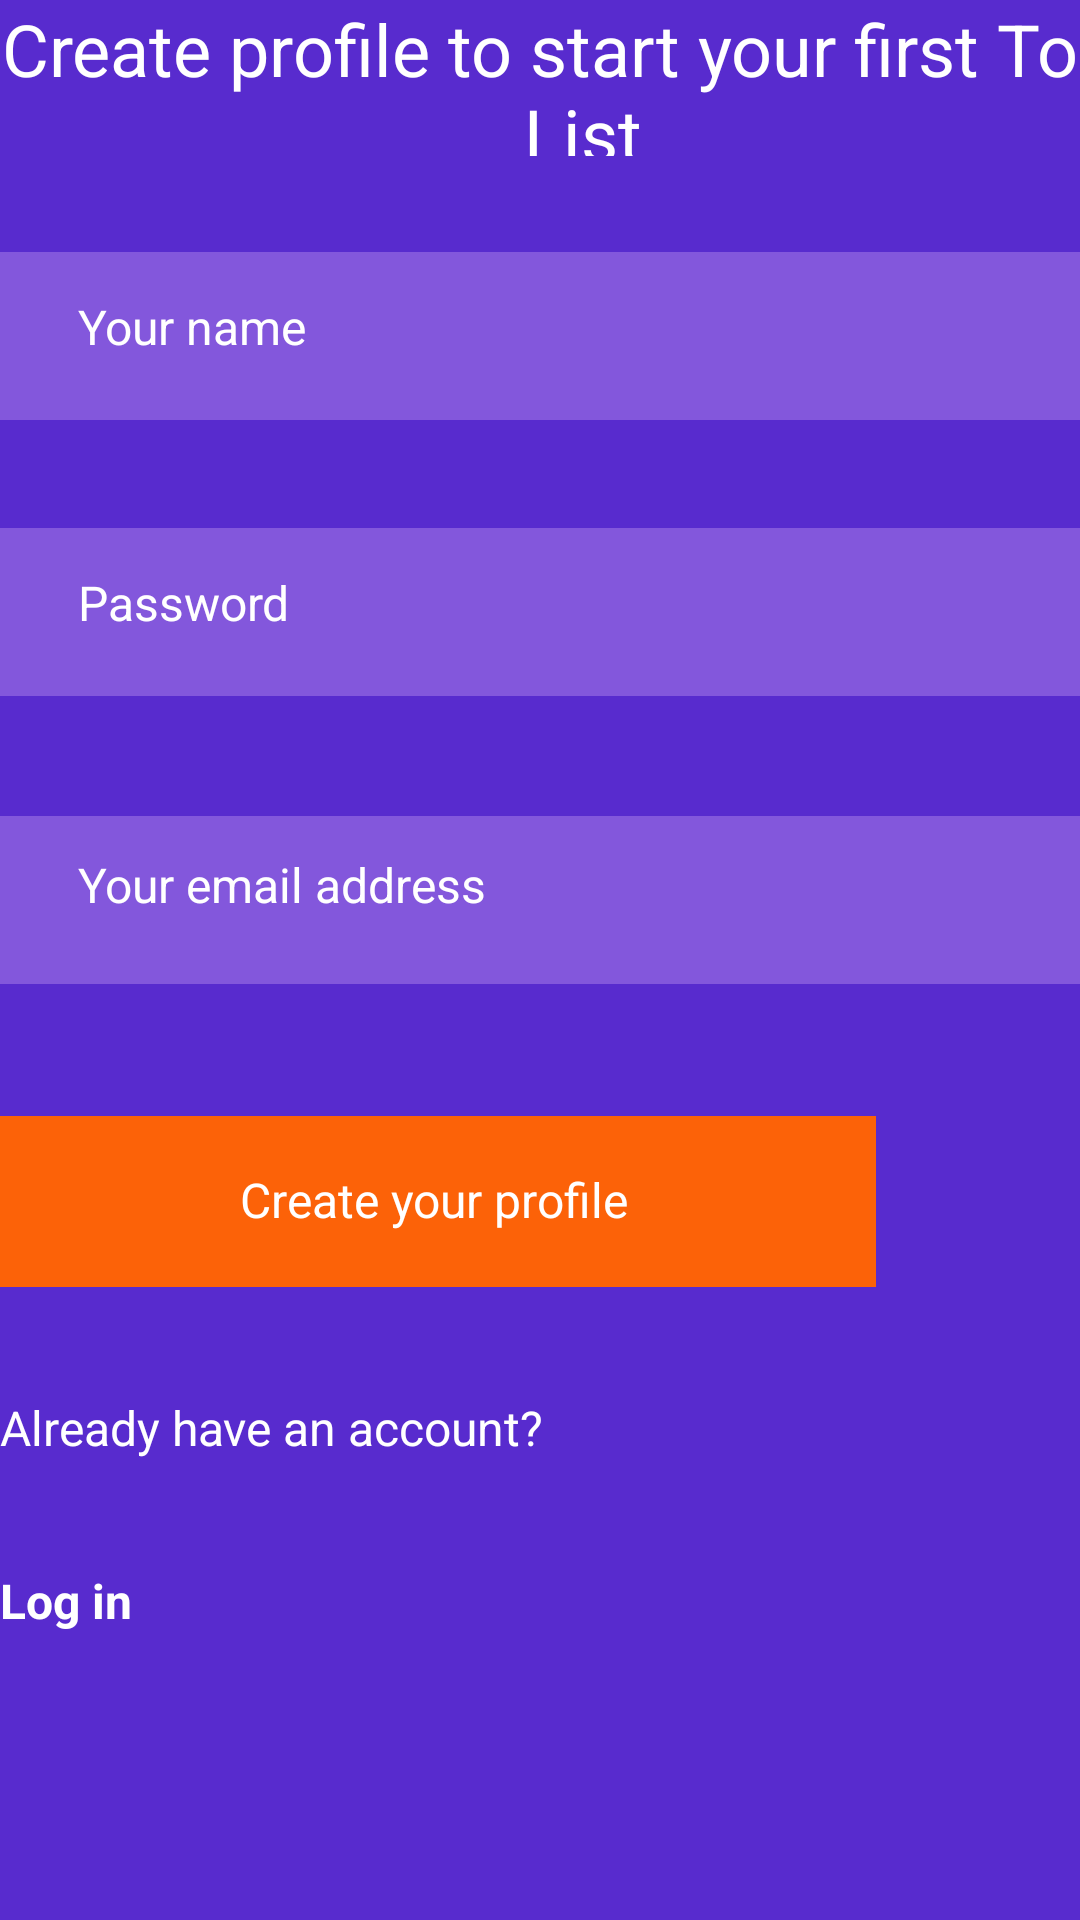

Android layout source for this screen:
<!-- AndroidManifest.xml: application theme Theme.Application1 -->
<!-- res/layout/activity_main2.xml -->
<?xml version="1.0" encoding="utf-8"?>
<androidx.constraintlayout.widget.ConstraintLayout
    xmlns:android="http://schemas.android.com/apk/res/android"
    xmlns:app="http://schemas.android.com/apk/res-auto"
    xmlns:tools="http://schemas.android.com/tools"
    android:layout_width="fill_parent"
    android:layout_height="fill_parent"
    android:background="#582BCE"
    tools:context=".MainActivity2">


    <TextView
        android:id="@+id/TextView1a2"
        android:layout_width="389dp"
        android:layout_height="52dp"
        android:text="Create profile to start your first ToDo List"
        android:textColor="#ffff"
        android:textSize="24sp"
        android:textAlignment="center"
        tools:ignore="MissingConstraints"
        tools:layout_editor_absoluteX="6dp"
        tools:layout_editor_absoluteY="102dp"
        android:layout_gravity="center_horizontal" />

    <EditText
        android:id="@+id/TextView2a2"
        android:layout_width="384dp"
        android:layout_height="56dp"
        android:layout_marginTop="32dp"
        android:background="#8357DC"
        android:hint="Your name"
        android:paddingLeft="26dp"
        android:paddingTop="14dp"
        android:paddingBottom="15dp"
        android:textColorHint="#ffff"
        android:textSize="16dp"
        app:layout_constraintTop_toBottomOf="@+id/TextView1a2"
        tools:ignore="MissingConstraints"
        tools:layout_editor_absoluteX="16dp" />

    <EditText
        android:id="@+id/TextView3a2"
        android:layout_width="384dp"
        android:layout_height="56dp"
        android:layout_marginTop="36dp"
        android:background="#8357DC"
        android:hint="Password"
        android:paddingLeft="26dp"
        android:paddingTop="14dp"
        android:paddingBottom="15dp"
        android:textColorHint="#ffff"
        android:textSize="16dp"
        app:layout_constraintTop_toBottomOf="@+id/TextView2a2"
        tools:ignore="MissingConstraints"
        tools:layout_editor_absoluteX="16dp" />

    <EditText
        android:id="@+id/TextView4a3"
        android:layout_width="384dp"
        android:layout_height="56dp"
        android:layout_marginTop="40dp"
        android:background="#8357DC"
        android:hint="Your email address"
        android:paddingLeft="26dp"
        android:paddingTop="12dp"
        android:paddingBottom="18dp"
        android:textColorHint="#ffff"
        android:textSize="16dp"
        app:layout_constraintTop_toBottomOf="@+id/TextView3a2"
        tools:ignore="MissingConstraints"
        tools:layout_editor_absoluteX="16dp" />

    <TextView
        android:id="@+id/TextView5a4"
        android:layout_width="292dp"
        android:layout_height="57dp"
        android:layout_marginTop="44dp"
        android:background="#FC6208"
        android:paddingTop="17dp"
        android:paddingBottom="14dp"
        android:paddingLeft="80dp"
        android:text="Create your profile"
        android:textColor="#FFFFFF"
        android:textSize="16dp"
        app:layout_constraintTop_toBottomOf="@+id/TextView4a3"
        tools:layout_editor_absoluteX="71dp"
        tools:ignore="MissingConstraints" />

    <TextView
        android:id="@+id/TextView6"
        android:layout_width="wrap_content"
        android:layout_height="wrap_content"
        android:layout_marginTop="36dp"
        android:text="Already have an account?"
        android:textColor="#ffff"
        android:textSize="16sp"
        app:layout_constraintTop_toBottomOf="@+id/TextView5a4"
        tools:layout_editor_absoluteX="126dp"
        tools:ignore="MissingConstraints" />

    <TextView
        android:id="@+id/TextView7a2"
        android:layout_width="wrap_content"
        android:layout_height="wrap_content"
        android:layout_marginTop="36dp"
        android:text="Log in"
        android:textColor="#FFFFFF"
        android:textSize="16sp"
        android:textStyle="bold"
        app:layout_constraintTop_toBottomOf="@+id/TextView6"
        tools:layout_editor_absoluteX="186dp"
        tools:ignore="MissingConstraints" />


</androidx.constraintlayout.widget.ConstraintLayout>
<!-- resources referenced by this layout -->
<resources>

</resources>
